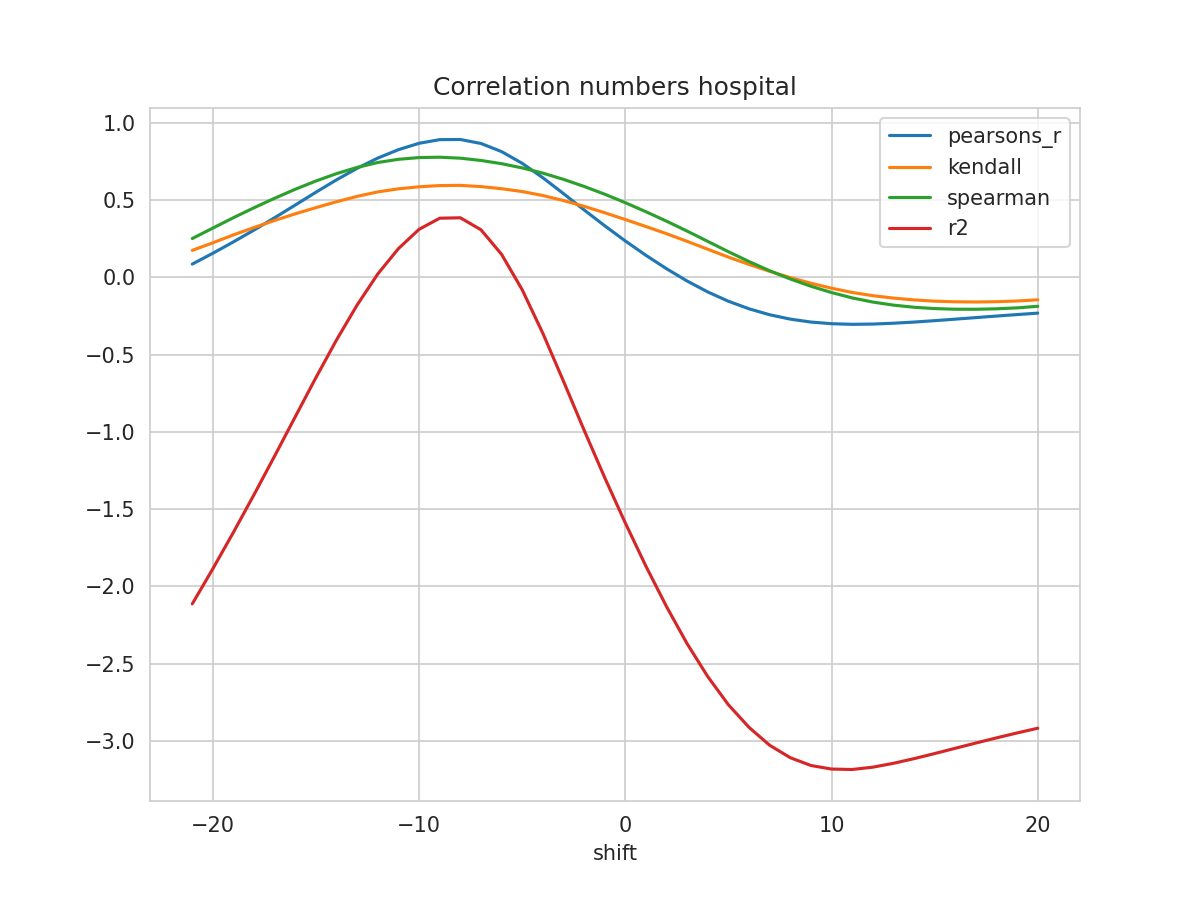

The file beside this chart, header and first rows:
shift, N, pearsons_r, kendall, spearman, mse, explained_variance_score, r2, rmse
-21, 295, 0.08501, 0.1738, 0.2504, 0.1303, -2.104, -2.113, 0.361
-20, 296, 0.1552, 0.2228, 0.318, 0.1213, -1.876, -1.885, 0.3483
-19, 297, 0.2289, 0.2741, 0.3854, 0.1119, -1.64, -1.649, 0.3344
-18, 298, 0.3057, 0.3218, 0.4499, 0.1019, -1.396, -1.405, 0.3193
-17, 299, 0.3854, 0.3675, 0.5113, 0.09161, -1.146, -1.155, 0.3027
-16, 300, 0.4675, 0.4105, 0.5693, 0.081, -0.8923, -0.9013, 0.2846
-15, 301, 0.5503, 0.4504, 0.6227, 0.07035, -0.6397, -0.6483, 0.2652
-14, 302, 0.6305, 0.4885, 0.6704, 0.06001, -0.3964, -0.4046, 0.245
-13, 303, 0.705, 0.5232, 0.7106, 0.05038, -0.1709, -0.1787, 0.2244
-12, 304, 0.771, 0.552, 0.7423, 0.04181, 0.02908, 0.02174, 0.2045
-11, 304, 0.8253, 0.572, 0.7628, 0.03475, 0.1927, 0.1855, 0.1864
-10, 304, 0.8665, 0.5851, 0.7741, 0.02941, 0.3172, 0.31, 0.1715
-9, 304, 0.8901, 0.593, 0.7763, 0.02634, 0.389, 0.3818, 0.1623
-8, 304, 0.891, 0.5942, 0.7702, 0.02623, 0.3917, 0.3846, 0.1619
-7, 304, 0.8652, 0.5863, 0.7554, 0.02956, 0.3143, 0.307, 0.1719
-6, 304, 0.8127, 0.5726, 0.7345, 0.03639, 0.1554, 0.1481, 0.1908
-5, 304, 0.7367, 0.5543, 0.7071, 0.04627, -0.07381, -0.08124, 0.2151
-4, 304, 0.6437, 0.5287, 0.6734, 0.05838, -0.3549, -0.3625, 0.2416
-3, 304, 0.5411, 0.496, 0.6332, 0.07179, -0.6644, -0.6721, 0.2679
-2, 304, 0.4357, 0.4589, 0.5875, 0.08557, -0.9809, -0.9887, 0.2925
-1, 304, 0.3329, 0.4172, 0.5371, 0.09907, -1.288, -1.296, 0.3147
0, 304, 0.2347, 0.3732, 0.4821, 0.112, -1.581, -1.59, 0.3346
1, 304, 0.1417, 0.3279, 0.4237, 0.1242, -1.861, -1.869, 0.3524
2, 304, 0.05488, 0.2817, 0.3626, 0.1356, -2.123, -2.131, 0.3682
3, 304, -0.02474, 0.232, 0.2983, 0.146, -2.363, -2.371, 0.3822
4, 304, -0.09522, 0.1809, 0.2317, 0.1553, -2.575, -2.584, 0.3941
5, 304, -0.1554, 0.1301, 0.1651, 0.1632, -2.757, -2.766, 0.404
6, 304, -0.2042, 0.08275, 0.1014, 0.1696, -2.903, -2.912, 0.4119
7, 304, -0.2428, 0.03827, 0.04193, 0.1747, -3.019, -3.028, 0.418
8, 304, -0.271, -0.002188, -0.01142, 0.1785, -3.099, -3.108, 0.4225
9, 304, -0.29, -0.03882, -0.0583, 0.1812, -3.149, -3.158, 0.4257
10, 304, -0.3007, -0.07107, -0.09896, 0.1828, -3.172, -3.182, 0.4276
11, 304, -0.3046, -0.09838, -0.1337, 0.1836, -3.175, -3.184, 0.4285
12, 304, -0.3029, -0.1194, -0.1605, 0.1836, -3.159, -3.169, 0.4285
13, 304, -0.2975, -0.1348, -0.1803, 0.1831, -3.134, -3.144, 0.428
14, 304, -0.29, -0.1467, -0.1943, 0.1824, -3.104, -3.114, 0.427
15, 304, -0.281, -0.1549, -0.2029, 0.1813, -3.07, -3.081, 0.4258
16, 304, -0.2712, -0.1589, -0.2069, 0.1802, -3.036, -3.047, 0.4244
17, 304, -0.2611, -0.1602, -0.2072, 0.1789, -3.002, -3.013, 0.423
18, 304, -0.2511, -0.1582, -0.2043, 0.1777, -2.968, -2.98, 0.4216
19, 304, -0.2415, -0.1538, -0.1982, 0.1765, -2.936, -2.948, 0.4202
20, 304, -0.2323, -0.1461, -0.1881, 0.1754, -2.905, -2.917, 0.4188
